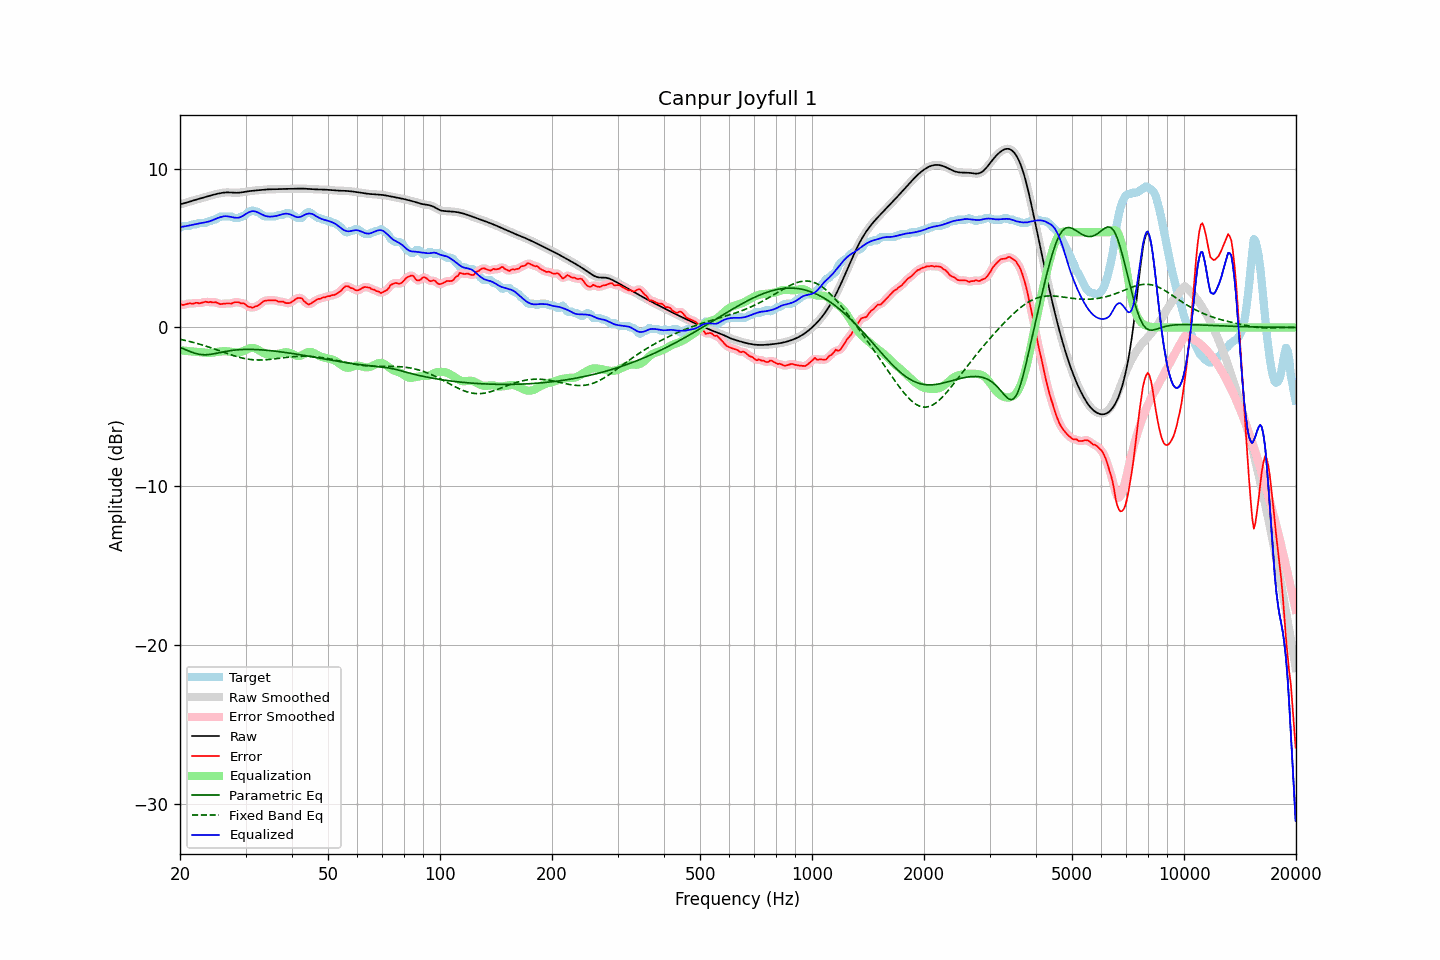

The file beside this chart, header and first rows:
frequency, raw, error, smoothed, error_smoothed, equalization, parametric_eq, fixed_band_eq, equalized_raw, equalized_smoothed, target
20.00, 7.76, 1.47, 7.76, 1.46, -1.43, -1.25, -0.74, 6.33, 6.33, 6.29
20.20, 7.78, 1.44, 7.78, 1.44, -1.44, -1.29, -0.77, 6.34, 6.34, 6.34
20.40, 7.80, 1.41, 7.81, 1.43, -1.45, -1.34, -0.79, 6.35, 6.35, 6.39
20.61, 7.83, 1.44, 7.83, 1.44, -1.47, -1.38, -0.81, 6.37, 6.37, 6.39
20.81, 7.86, 1.47, 7.86, 1.47, -1.48, -1.42, -0.83, 6.39, 6.39, 6.39
21.02, 7.89, 1.50, 7.89, 1.50, -1.49, -1.47, -0.86, 6.41, 6.41, 6.39
21.23, 7.93, 1.53, 7.93, 1.51, -1.50, -1.51, -0.88, 6.43, 6.43, 6.40
21.44, 7.96, 1.51, 7.96, 1.51, -1.51, -1.54, -0.91, 6.45, 6.45, 6.45
21.66, 7.99, 1.50, 7.99, 1.52, -1.52, -1.58, -0.93, 6.47, 6.47, 6.49
21.87, 8.02, 1.53, 8.02, 1.53, -1.53, -1.61, -0.96, 6.49, 6.49, 6.49
22.09, 8.05, 1.56, 8.05, 1.54, -1.53, -1.64, -0.99, 6.52, 6.51, 6.49
22.31, 8.08, 1.55, 8.08, 1.54, -1.54, -1.67, -1.02, 6.54, 6.54, 6.53
22.54, 8.11, 1.51, 8.11, 1.54, -1.55, -1.69, -1.05, 6.55, 6.55, 6.59
22.76, 8.13, 1.54, 8.13, 1.54, -1.56, -1.70, -1.08, 6.57, 6.57, 6.59
22.99, 8.16, 1.57, 8.16, 1.57, -1.57, -1.71, -1.11, 6.59, 6.59, 6.59
23.22, 8.19, 1.60, 8.19, 1.60, -1.58, -1.72, -1.14, 6.61, 6.61, 6.59
23.45, 8.22, 1.63, 8.22, 1.61, -1.59, -1.72, -1.17, 6.63, 6.63, 6.59
23.69, 8.25, 1.60, 8.25, 1.61, -1.60, -1.71, -1.20, 6.65, 6.65, 6.65
23.92, 8.28, 1.59, 8.28, 1.60, -1.61, -1.71, -1.24, 6.68, 6.68, 6.69
24.16, 8.31, 1.62, 8.31, 1.59, -1.60, -1.69, -1.27, 6.71, 6.71, 6.69
24.40, 8.34, 1.58, 8.34, 1.59, -1.59, -1.68, -1.31, 6.75, 6.75, 6.76
24.65, 8.36, 1.57, 8.36, 1.59, -1.57, -1.66, -1.34, 6.79, 6.79, 6.79
24.89, 8.39, 1.60, 8.39, 1.58, -1.56, -1.64, -1.38, 6.83, 6.83, 6.79
25.14, 8.41, 1.56, 8.41, 1.55, -1.54, -1.62, -1.41, 6.87, 6.87, 6.85
25.39, 8.44, 1.51, 8.44, 1.52, -1.53, -1.60, -1.45, 6.91, 6.91, 6.92
25.65, 8.46, 1.46, 8.46, 1.49, -1.51, -1.58, -1.48, 6.94, 6.94, 6.99
25.91, 8.47, 1.48, 8.47, 1.48, -1.50, -1.56, -1.52, 6.97, 6.97, 6.99
26.16, 8.49, 1.50, 8.49, 1.49, -1.49, -1.54, -1.56, 7.00, 6.99, 6.99
26.43, 8.50, 1.51, 8.50, 1.51, -1.49, -1.52, -1.59, 7.01, 7.01, 6.99
26.69, 8.50, 1.51, 8.50, 1.51, -1.50, -1.50, -1.63, 7.01, 7.01, 6.99
26.96, 8.51, 1.51, 8.51, 1.51, -1.51, -1.48, -1.66, 6.99, 6.99, 6.99
27.23, 8.50, 1.51, 8.50, 1.51, -1.53, -1.46, -1.70, 6.97, 6.97, 6.99
27.50, 8.50, 1.50, 8.50, 1.53, -1.54, -1.45, -1.73, 6.95, 6.95, 6.99
27.77, 8.49, 1.55, 8.49, 1.55, -1.56, -1.44, -1.76, 6.93, 6.93, 6.94
28.05, 8.48, 1.59, 8.48, 1.58, -1.57, -1.42, -1.79, 6.92, 6.92, 6.89
28.33, 8.48, 1.59, 8.48, 1.60, -1.57, -1.41, -1.82, 6.91, 6.91, 6.89
28.62, 8.48, 1.59, 8.48, 1.59, -1.57, -1.40, -1.85, 6.91, 6.91, 6.89
28.90, 8.49, 1.57, 8.49, 1.56, -1.56, -1.40, -1.88, 6.93, 6.93, 6.92
29.19, 8.50, 1.51, 8.50, 1.54, -1.54, -1.39, -1.91, 6.97, 6.97, 6.99
29.48, 8.52, 1.53, 8.52, 1.52, -1.50, -1.39, -1.93, 7.02, 7.02, 6.99
29.78, 8.53, 1.50, 8.53, 1.48, -1.45, -1.38, -1.95, 7.08, 7.08, 7.04
30.08, 8.55, 1.43, 8.55, 1.42, -1.40, -1.38, -1.97, 7.15, 7.15, 7.12
30.38, 8.57, 1.33, 8.57, 1.35, -1.36, -1.38, -1.99, 7.21, 7.21, 7.24
30.68, 8.58, 1.29, 8.58, 1.29, -1.32, -1.38, -2.00, 7.26, 7.26, 7.29
30.99, 8.60, 1.29, 8.60, 1.26, -1.30, -1.38, -2.02, 7.30, 7.30, 7.31
31.30, 8.61, 1.24, 8.61, 1.27, -1.28, -1.38, -2.03, 7.32, 7.32, 7.37
31.61, 8.62, 1.28, 8.62, 1.28, -1.29, -1.38, -2.04, 7.33, 7.32, 7.34
31.93, 8.63, 1.34, 8.63, 1.31, -1.32, -1.39, -2.04, 7.30, 7.30, 7.29
32.24, 8.64, 1.35, 8.64, 1.36, -1.37, -1.39, -2.05, 7.27, 7.27, 7.29
32.57, 8.65, 1.41, 8.65, 1.42, -1.43, -1.40, -2.05, 7.21, 7.21, 7.24
32.89, 8.66, 1.49, 8.66, 1.49, -1.49, -1.40, -2.05, 7.16, 7.16, 7.17
33.22, 8.66, 1.58, 8.66, 1.58, -1.55, -1.41, -2.05, 7.11, 7.11, 7.09
33.55, 8.67, 1.65, 8.67, 1.64, -1.61, -1.42, -2.04, 7.07, 7.07, 7.02
33.89, 8.68, 1.69, 8.68, 1.69, -1.65, -1.43, -2.04, 7.03, 7.03, 6.99
34.23, 8.69, 1.70, 8.69, 1.70, -1.69, -1.44, -2.03, 7.00, 7.00, 6.99
34.57, 8.70, 1.71, 8.70, 1.71, -1.71, -1.45, -2.02, 6.98, 6.98, 6.99
34.92, 8.70, 1.71, 8.70, 1.71, -1.72, -1.46, -2.01, 6.98, 6.98, 6.99
35.27, 8.70, 1.71, 8.70, 1.71, -1.72, -1.47, -2.00, 6.98, 6.98, 6.99
35.62, 8.71, 1.71, 8.71, 1.72, -1.71, -1.48, -1.99, 6.99, 6.99, 6.99
35.97, 8.71, 1.71, 8.71, 1.71, -1.70, -1.49, -1.97, 7.01, 7.01, 6.99
... 635 more rows
